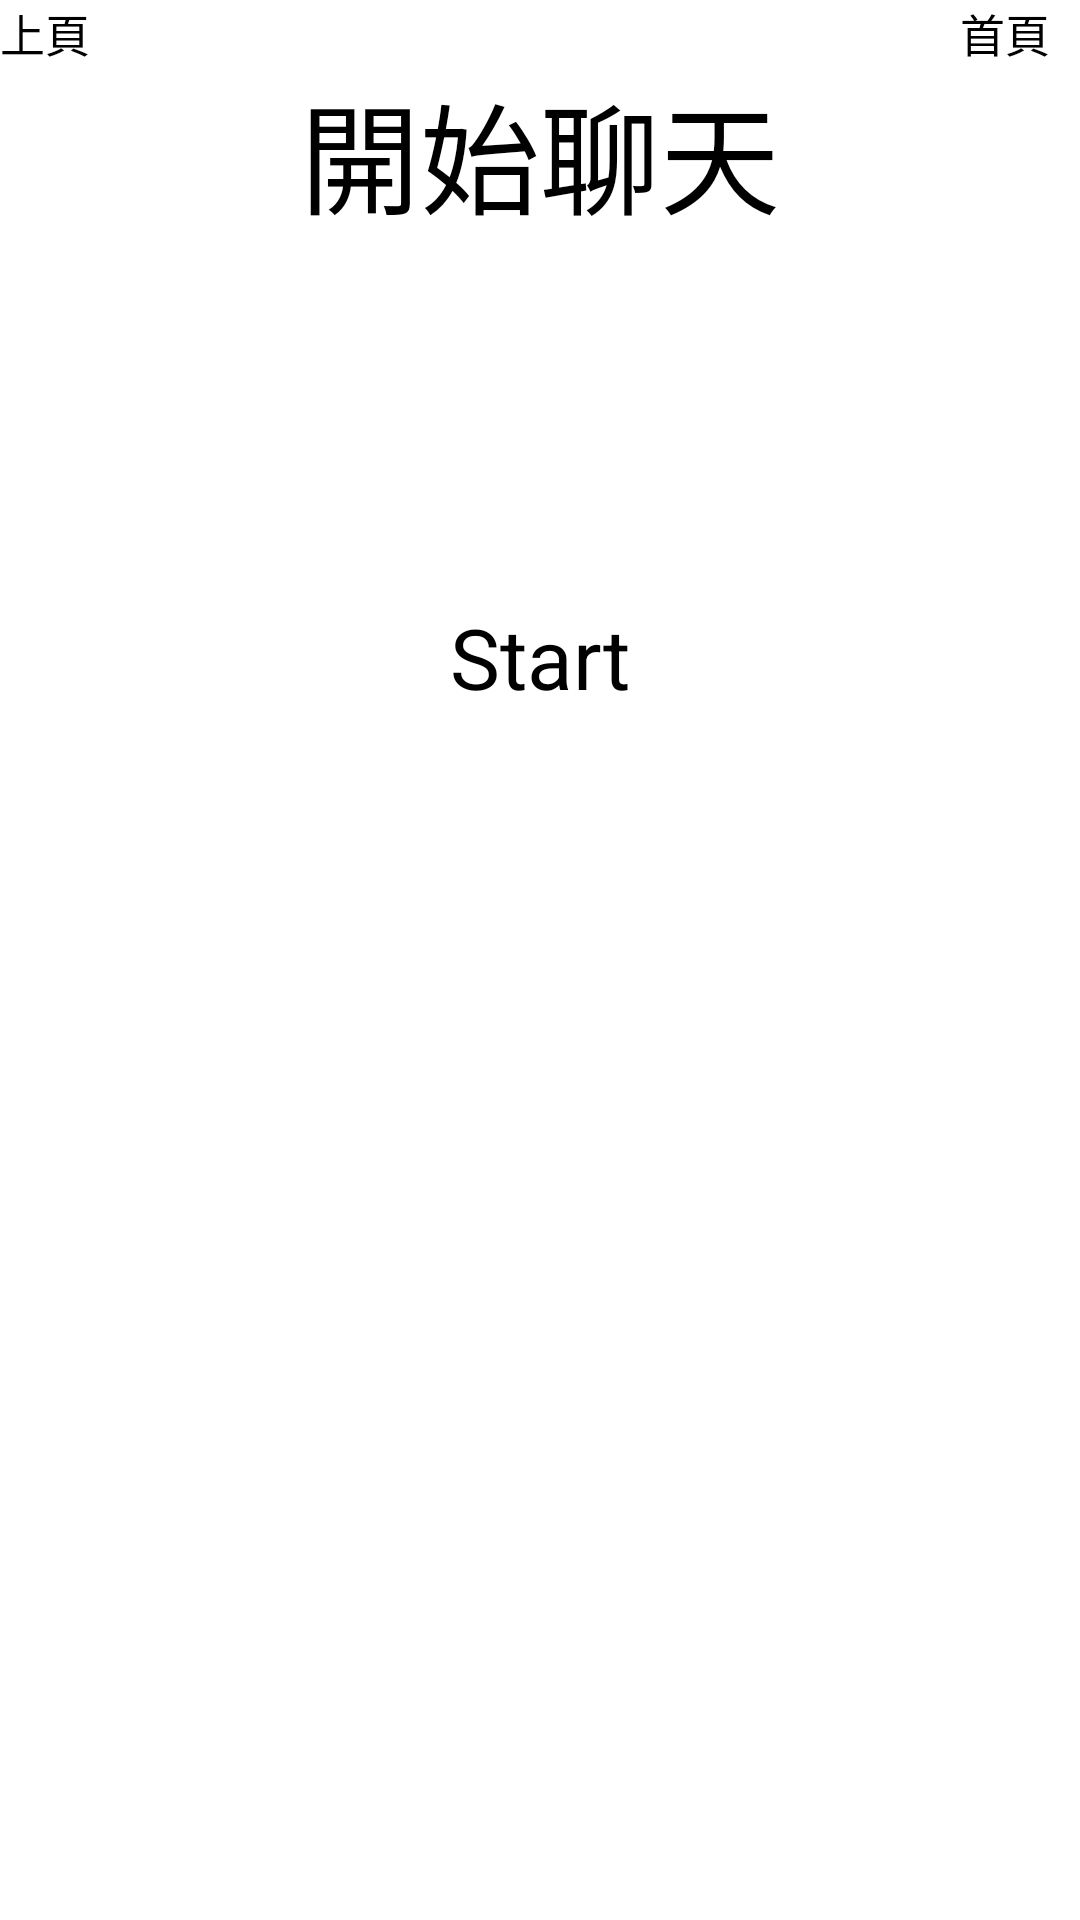

The Android layout XML behind this screen, and the referenced resources:
<!-- AndroidManifest.xml: application theme Theme.Assistant -->
<!-- res/layout/activity_main2.xml -->
<?xml version="1.0" encoding="utf-8"?>
<LinearLayout xmlns:android="http://schemas.android.com/apk/res/android"
    xmlns:tools="http://schemas.android.com/tools"
    android:layout_width="match_parent"
    android:layout_height="match_parent"
    android:orientation="vertical"
    tools:context=".MainActivity2">

    <LinearLayout xmlns:android="http://schemas.android.com/apk/res/android"
        xmlns:tools="http://schemas.android.com/tools"
        android:layout_width="match_parent"
        android:layout_height="wrap_content"
        android:orientation="horizontal"
        tools:context=".MainActivity2">

        <Button
            android:id="@+id/ma2_back"
            android:layout_width="0sp"
            android:layout_height="wrap_content"
            android:layout_weight="1"
            android:text="上頁"
            android:textSize="15sp"/>

        <TextView
            android:layout_width="0sp"
            android:layout_height="wrap_content"
            android:layout_weight="7"
            android:textSize="15sp"/>

        <Button
            android:id="@+id/ma2_main"
            android:layout_width="0sp"
            android:layout_height="wrap_content"
            android:layout_weight="1"
            android:text="首頁"
            android:textSize="15sp"/>


    </LinearLayout>


    <TextView
        android:layout_width="match_parent"
        android:layout_height="wrap_content"
        android:gravity="center"
        android:text="開始聊天"
        android:textSize="40dp"
        />

    <TextView
        android:layout_width="match_parent"
        android:layout_height="120dp"
        android:gravity="center"
        />



    <Button
        android:id="@+id/start_button"
        android:layout_width="400dp"
        android:layout_height="wrap_content"
        android:layout_gravity="center"
        android:gravity="center"
        android:textSize="28dp"
        android:text="Start"
        />


</LinearLayout>
<!-- resources referenced by this layout -->
<resources>

</resources>
